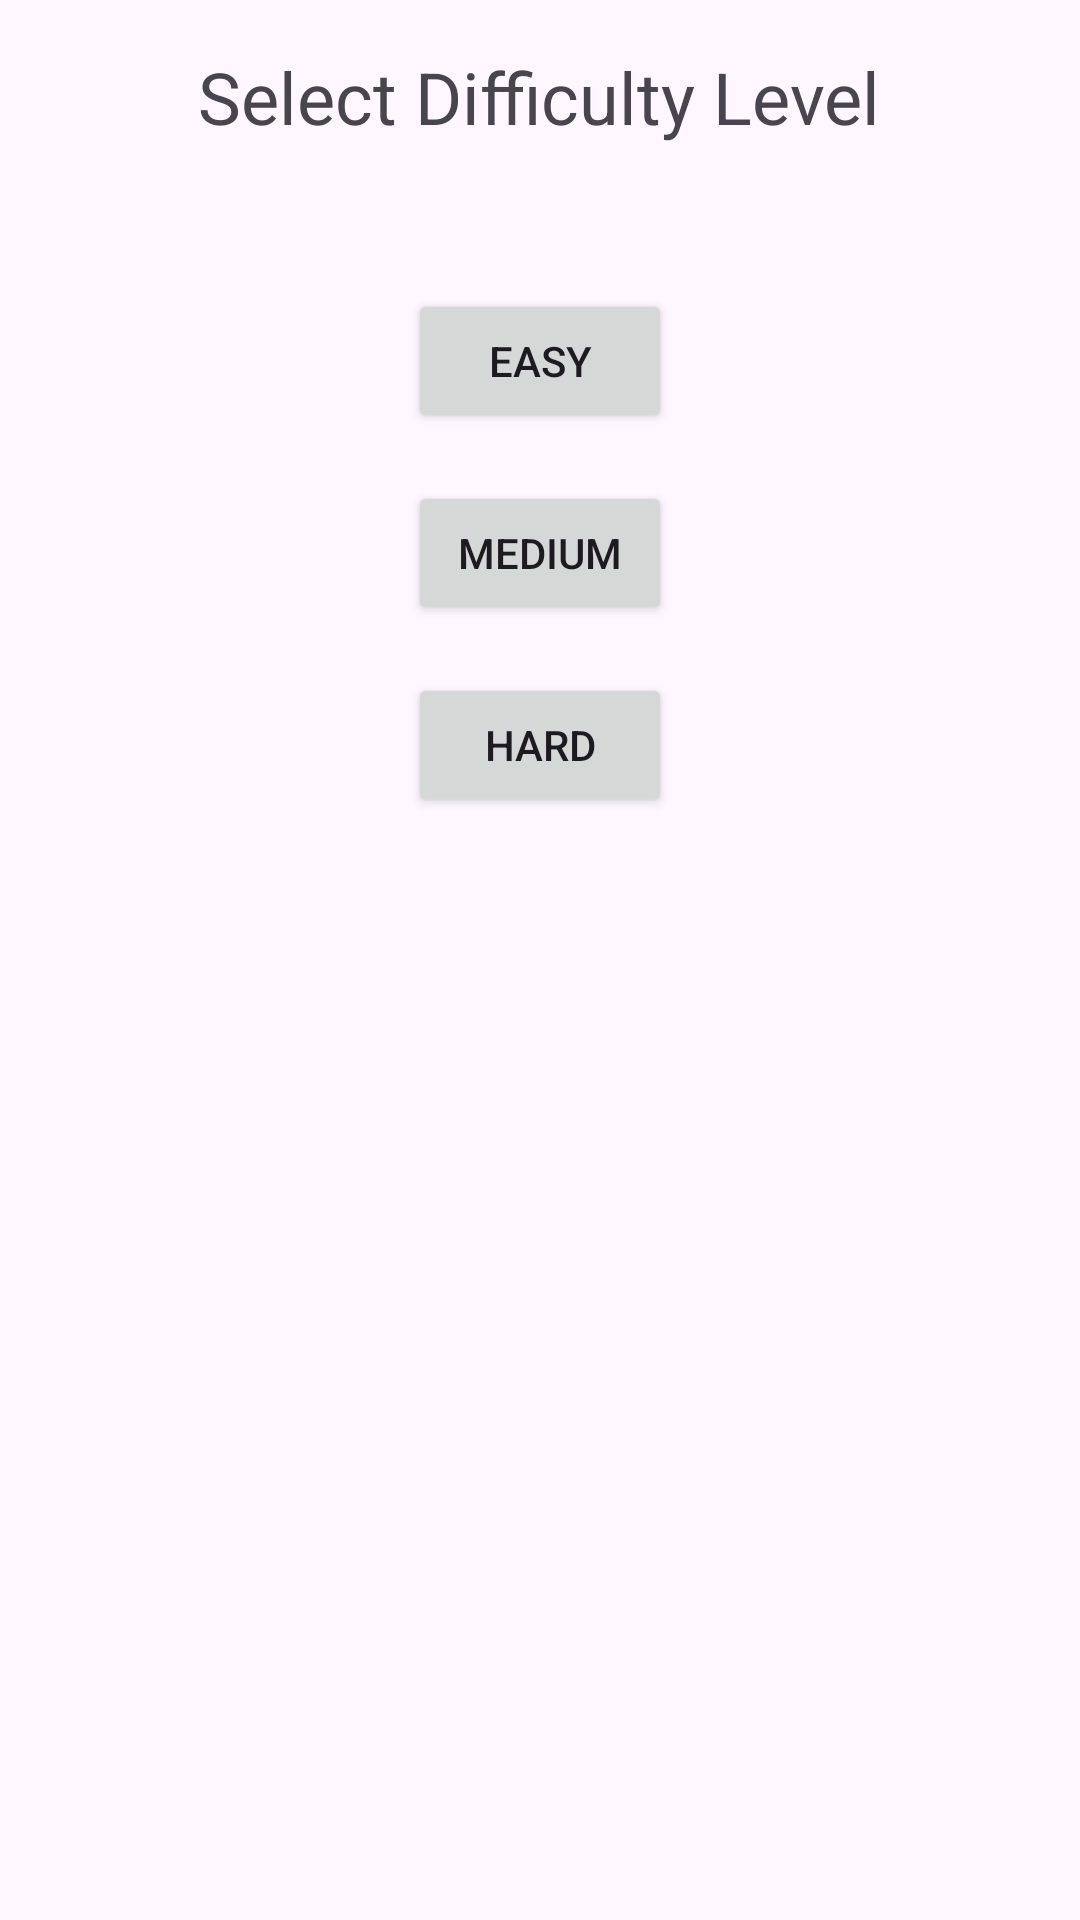

Write the Android layout XML for this screen, with the resource values it uses.
<!-- AndroidManifest.xml: application theme Theme.Material3.Light -->
<!-- res/layout/activity_language_menu.xml -->
<?xml version="1.0" encoding="utf-8"?>
<RelativeLayout xmlns:android="http://schemas.android.com/apk/res/android"
    xmlns:tools="http://schemas.android.com/tools"
    android:layout_width="match_parent"
    android:layout_height="match_parent"
    android:padding="16dp"
    tools:context=".LanguageMenuTest">

    <TextView
        android:id="@+id/titleTextView"
        android:layout_width="wrap_content"
        android:layout_height="wrap_content"
        android:text="Select Difficulty Level"
        android:textSize="24sp"
        android:layout_centerHorizontal="true"
        android:layout_marginBottom="32dp"/>

    <Button
        android:id="@+id/easyButton"
        android:layout_width="wrap_content"
        android:layout_height="wrap_content"
        android:text="Easy"
        android:layout_below="@id/titleTextView"
        android:layout_centerHorizontal="true"
        android:layout_marginTop="16dp"/>

    <Button
        android:id="@+id/mediumButton"
        android:layout_width="wrap_content"
        android:layout_height="wrap_content"
        android:text="Medium"
        android:layout_below="@id/easyButton"
        android:layout_centerHorizontal="true"
        android:layout_marginTop="16dp"/>

    <Button
        android:id="@+id/hardButton"
        android:layout_width="wrap_content"
        android:layout_height="wrap_content"
        android:text="Hard"
        android:layout_below="@id/mediumButton"
        android:layout_centerHorizontal="true"
        android:layout_marginTop="16dp"/>

</RelativeLayout>
<!-- resources referenced by this layout -->
<resources>

</resources>
